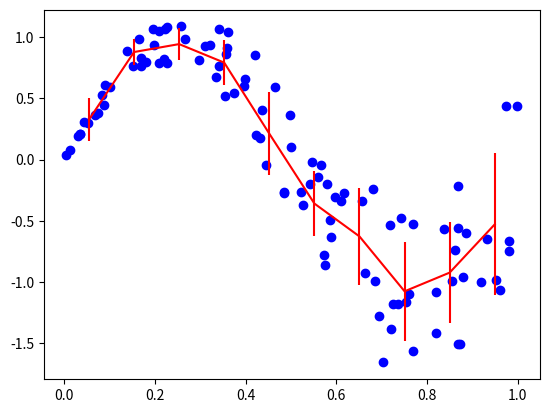

The script that saved this image:
"""binで平均したグラフ(標準偏差付き)"""

import numpy as np
import matplotlib.pyplot as plt

x = np.random.rand(100)
y = np.sin(2*np.pi*x) + 2 * x * (np.random.rand(100)-0.5)
nbins = 10

n, _ = np.histogram(x, bins=nbins)
sy, _ = np.histogram(x, bins=nbins, weights=y)
sy2, _ = np.histogram(x, bins=nbins, weights=y*y)
mean = sy / n
std = np.sqrt(sy2/n - mean*mean)

plt.plot(x, y, 'bo')
plt.errorbar((_[1:] + _[:-1])/2, mean, yerr=std, fmt='r-')
plt.show()
